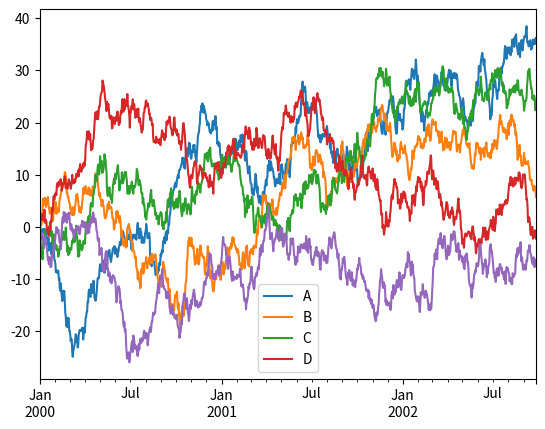

The matplotlib source for this figure:
# importing libraries
import matplotlib.pyplot as plt
import pandas as pd
import numpy as np

ts = pd.Series(np.random.randn(1000), index = pd.date_range('1/1/2000', periods = 1000))

df = pd.DataFrame(np.random.randn(1000, 4),
index = ts.index, columns = list('ABCD'))

df = df.cumsum()
df.plot()
plt.show()


# import libraries
import matplotlib.pyplot as plt
import pandas as pd
import numpy as np

ts = pd.Series(np.random.randn(1000), index = pd.date_range('1/1/2000', periods = 1000))
ts = ts.cumsum()
ts.plot()

plt.show()
